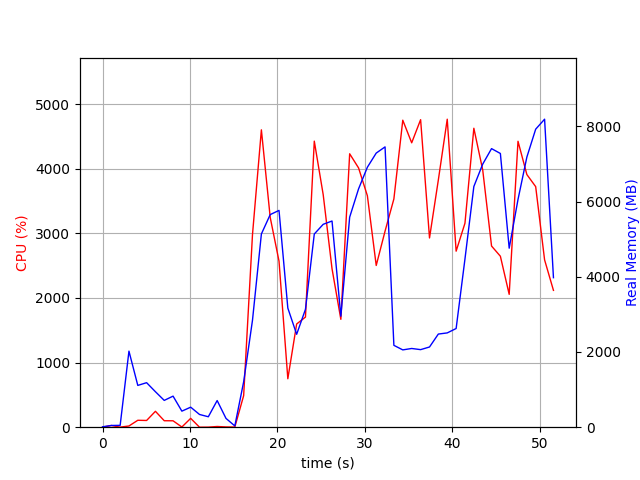

Data behind this chart, as committed beside it:
elapsed_time, nproc, cpu, mem_real, mem_virtual
3.7670135498046875e-05, 1, 0.0, 10.73, 3192
1.006, 2, 26.8, 45.86, 152
2.014, 2, 1.0, 49.23, 159.1
3.021, 24, 18.8, 2022, 10289
4.033, 6, 107.1, 1111, 4290
5.04, 9, 104.1, 1184, 5543
6.05, 8, 246.0, 943.1, 5750
7.058, 3, 100.1, 712.6, 2874
8.067, 3, 99.2, 825.8, 2986
9.075, 4, 3.0, 426.8, 2730
10.08, 4, 136.8, 532.4, 2861
11.09, 3, 0.0, 338.5, 2411
12.1, 3, 1.0, 277.7, 2346
13.11, 5, 10.9, 708.6, 3322
14.12, 3, 4.0, 233.8, 2337
15.13, 1, 2.0, 34.21, 155.4
16.14, 1, 488.2, 1206, 8160
17.15, 1, 2982, 2845, 8160
18.17, 1, 4602, 5137, 11206
19.18, 1, 3247, 5652, 11329
20.19, 1, 2570, 5764, 12609
21.2, 1, 749.5, 3167, 18241
22.21, 1, 1597, 2470, 12673
23.21, 1, 1704, 3134, 23949
24.22, 1, 4427, 5136, 24681
25.24, 1, 3599, 5394, 24761
26.25, 1, 2453, 5481, 24761
27.26, 1, 1669, 2950, 24857
28.27, 1, 4231, 5584, 25277
29.29, 1, 4012, 6337, 25345
30.3, 1, 3581, 6912, 25345
31.31, 1, 2503, 7288, 25345
32.32, 1, 3034, 7453, 25345
33.33, 1, 3532, 2177, 23297
34.35, 1, 4751, 2055, 23297
35.36, 1, 4401, 2093, 23297
36.39, 1, 4759, 2062, 23297
37.4, 1, 2928, 2133, 25345
38.41, 1, 3826, 2476, 28417
39.43, 1, 4766, 2507, 28417
40.45, 1, 2724, 2624, 29441
41.46, 1, 3156, 4469, 29441
42.48, 1, 4626, 6399, 35635
43.49, 1, 3981, 6994, 35635
44.5, 1, 2804, 7406, 35635
45.51, 1, 2646, 7277, 35635
46.52, 1, 2056, 4759, 35635
47.53, 1, 4425, 6055, 35809
48.54, 1, 3910, 7182, 35809
49.55, 1, 3723, 7923, 35809
50.57, 1, 2590, 8189, 35809
51.58, 1, 2118, 3976, 40017
